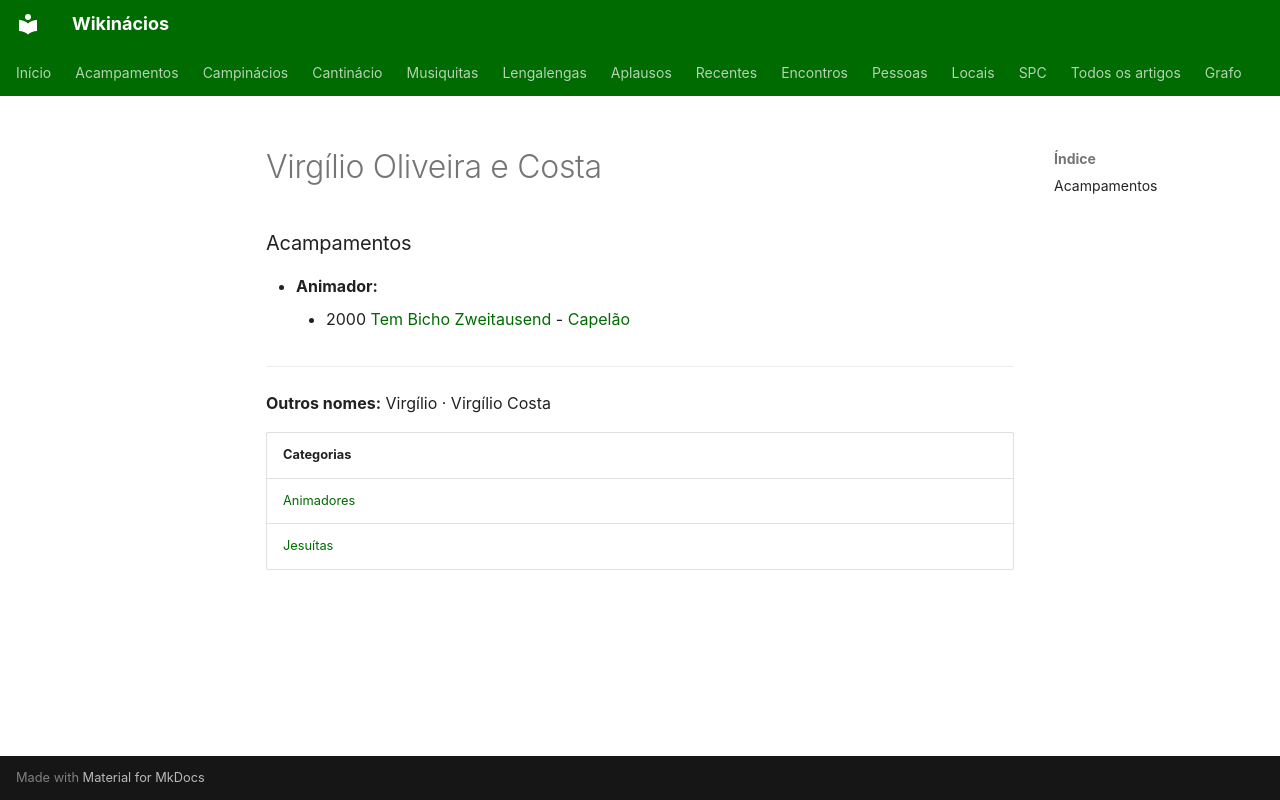

repository: neteinstein/Campinacios · page: Pessoas/V/Virgílio Oliveira e Costa.html · generator: mkdocs

# Virgílio Oliveira e Costa

### Acampamentos

- **Animador:**
    - 2000 [Tem Bicho Zweitausend](../../Acampamentos/2000/Tem%20Bicho%20Zweitausend.md) - [Capelão](../../Cargos/Capel%C3%A3o.md)

---

**Outros nomes:** Virgílio · Virgílio Costa

| Categorias |
| --- |
| [Animadores](../../Categorias/Animadores.md) |
| [Jesuítas](../../Categorias/Jesu%C3%ADtas.md) |
